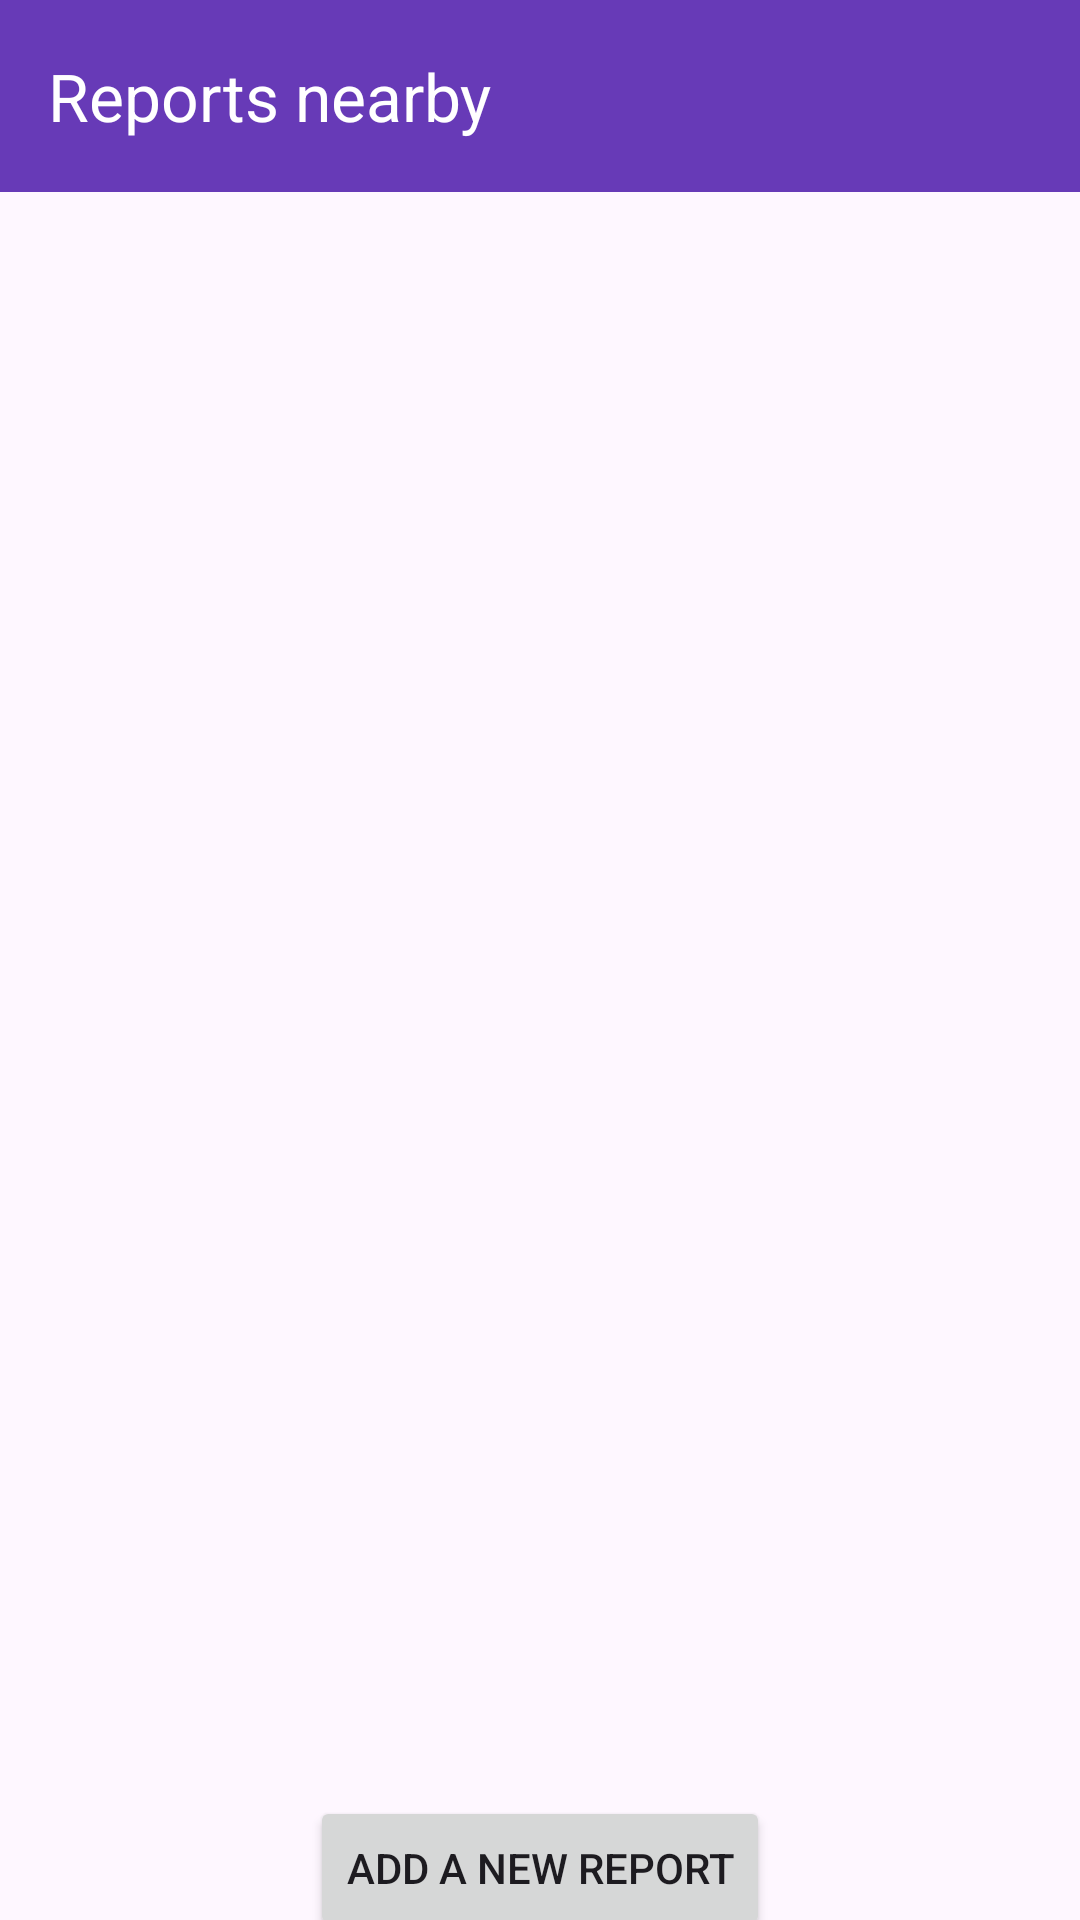

The Android layout XML behind this screen, and the referenced resources:
<!-- AndroidManifest.xml: application theme Theme.G15FinalProject -->
<!-- res/layout/activity_report_overall.xml -->
<?xml version="1.0" encoding="utf-8"?>
<androidx.constraintlayout.widget.ConstraintLayout xmlns:android="http://schemas.android.com/apk/res/android"
    xmlns:tools="http://schemas.android.com/tools"
    android:layout_width="match_parent"
    android:layout_height="match_parent"
    xmlns:app="http://schemas.android.com/apk/res-auto">
    <androidx.appcompat.widget.Toolbar
        android:id="@+id/toolbar"
        android:layout_width="match_parent"
        android:layout_height="wrap_content"
        android:background="@color/toolbar_purple"
        android:minHeight="?attr/actionBarSize"
        android:theme="?attr/actionBarTheme"
        app:title="Reports nearby"
        app:titleTextColor="@color/white"
        app:layout_constraintBottom_toBottomOf="parent"
        app:layout_constraintEnd_toEndOf="parent"
        app:layout_constraintHorizontal_bias="1.0"
        app:layout_constraintStart_toStartOf="parent"
        app:layout_constraintTop_toTopOf="parent"
        app:layout_constraintVertical_bias="0.0" />

    <ListView
        android:id="@+id/customListView"
        android:layout_width="match_parent"
        android:layout_height="520dp"
        android:layout_margin="20dp"
        android:divider="#B19CD9"
        android:dividerHeight="2dp"
        app:layout_constraintBottom_toBottomOf="parent"
        app:layout_constraintEnd_toEndOf="parent"
        app:layout_constraintStart_toStartOf="parent"
        app:layout_constraintTop_toBottomOf="@+id/toolbar"
        app:layout_constraintVertical_bias="0.085" />

    <Button
        android:id="@+id/button2"
        android:layout_width="wrap_content"
        android:layout_height="wrap_content"
        android:text="Add a new report"
        android:onClick="createReport"
        app:layout_constraintBottom_toBottomOf="parent"
        app:layout_constraintEnd_toEndOf="@+id/customListView"
        app:layout_constraintStart_toStartOf="@+id/customListView"
        app:layout_constraintTop_toBottomOf="@+id/customListView" />

</androidx.constraintlayout.widget.ConstraintLayout>
<!-- resources referenced by this layout -->
<resources>
  <color name="toolbar_purple">#673AB7</color>
  <color name="white">#FFFFFFFF</color>
  <style name="Theme.G15FinalProject" parent="Base.Theme.G15FinalProject" />
  <style name="Base.Theme.G15FinalProject" parent="Theme.Material3.DayNight.NoActionBar">
          
          
      </style>
</resources>
